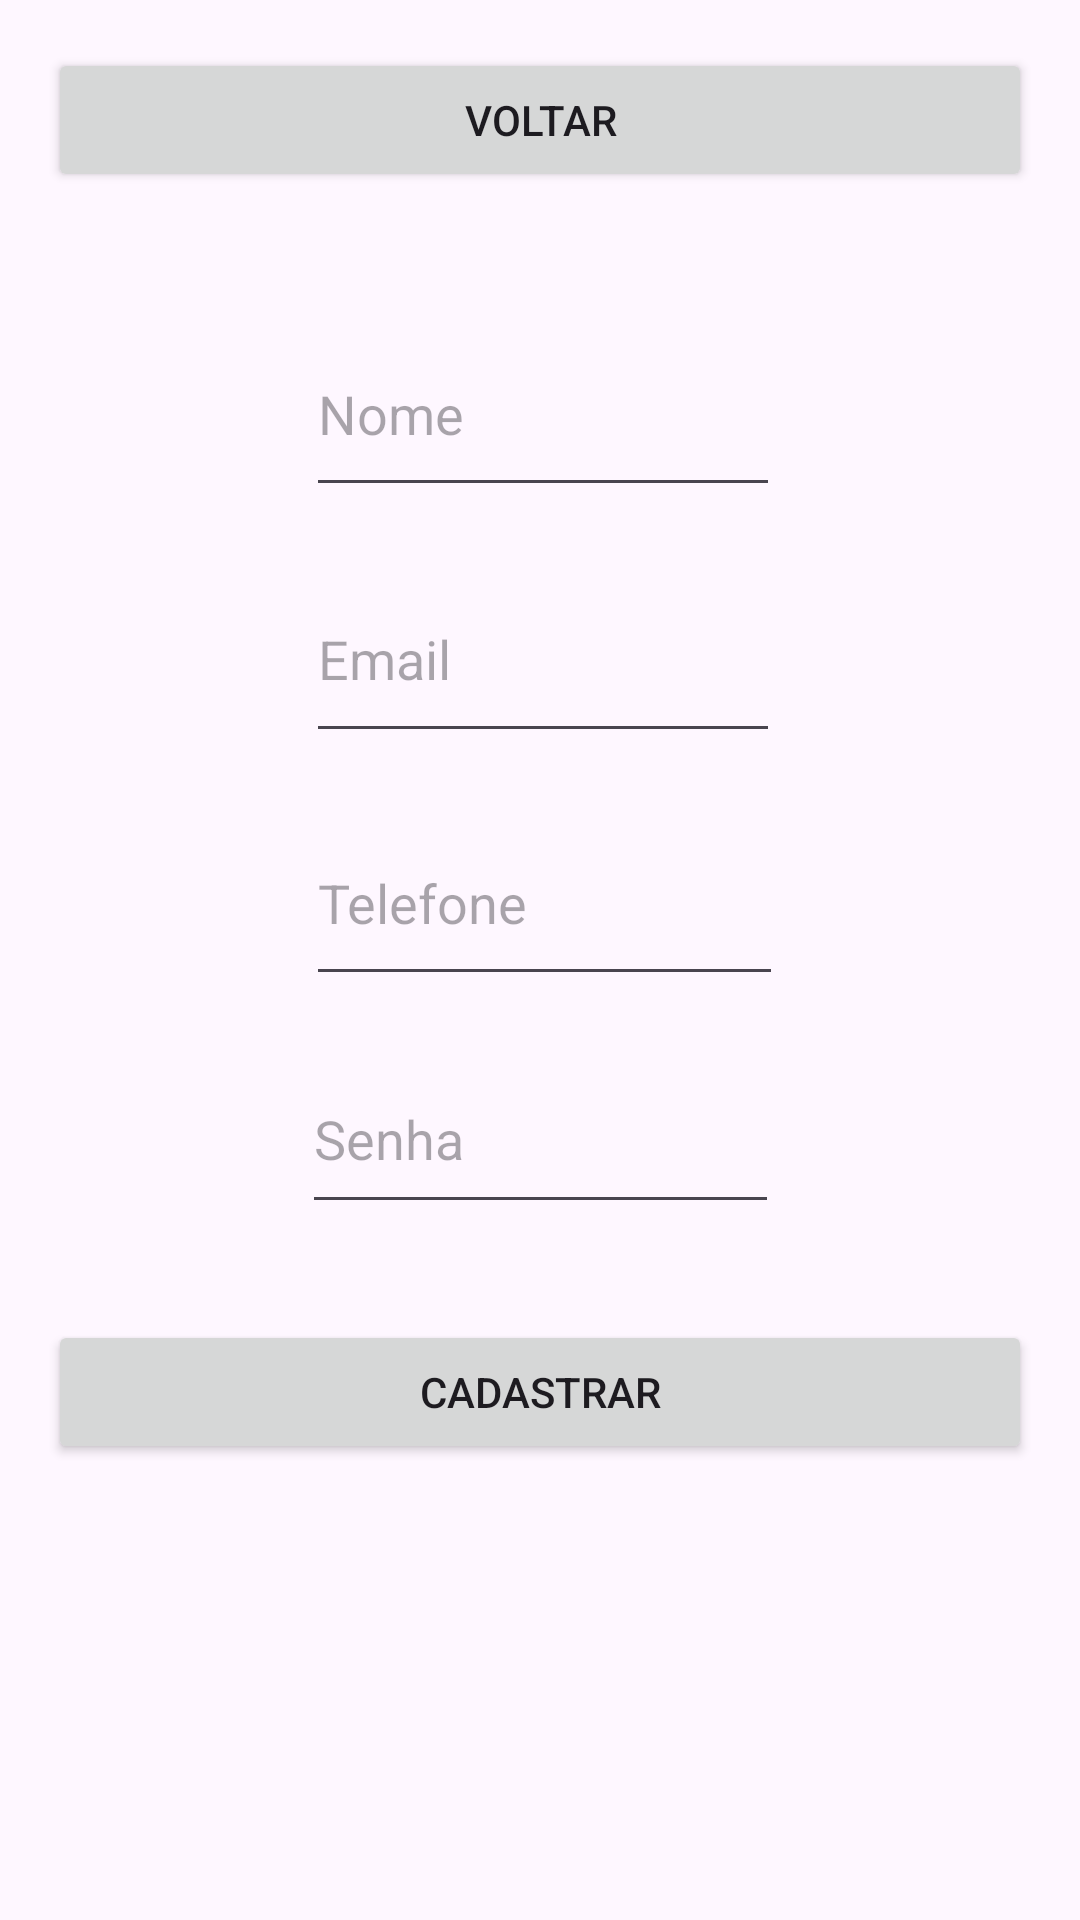

Android layout source for this screen:
<!-- AndroidManifest.xml: application theme Theme.ATVpont -->
<!-- res/layout/activity_cadastro.xml -->
<androidx.constraintlayout.widget.ConstraintLayout
    xmlns:android="http://schemas.android.com/apk/res/android"
    xmlns:tools="http://schemas.android.com/tools"
    xmlns:app="http://schemas.android.com/apk/res-auto"
    android:layout_width="match_parent"
    android:layout_height="match_parent"
    android:padding="16dp">

    <EditText
        android:id="@+id/editTextName"
        android:layout_width="158dp"
        android:layout_height="65dp"
        android:layout_marginTop="88dp"
        android:autofillHints=""
        android:hint="Nome"
        android:inputType="textPersonName"
        app:layout_constraintEnd_toEndOf="parent"
        app:layout_constraintHorizontal_bias="0.506"
        app:layout_constraintStart_toStartOf="parent"
        app:layout_constraintTop_toTopOf="parent" />

    <EditText
        android:id="@+id/editTextEmail"
        android:layout_width="158dp"
        android:layout_height="66dp"
        android:layout_marginTop="16dp"
        android:autofillHints=""
        android:hint="Email"
        android:inputType="textEmailAddress"
        app:layout_constraintEnd_toEndOf="parent"
        app:layout_constraintHorizontal_bias="0.506"
        app:layout_constraintStart_toStartOf="parent"
        app:layout_constraintTop_toBottomOf="@id/editTextName" />

    <EditText
        android:id="@+id/editTextPhone"
        android:layout_width="159dp"
        android:layout_height="65dp"
        android:layout_marginTop="16dp"
        android:autofillHints=""
        android:hint="Telefone"
        android:inputType="phone"
        app:layout_constraintEnd_toEndOf="parent"
        app:layout_constraintHorizontal_bias="0.509"
        app:layout_constraintStart_toStartOf="parent"
        app:layout_constraintTop_toBottomOf="@id/editTextEmail" />

    <EditText
        android:id="@+id/editTextSenha"
        android:layout_width="159dp"
        android:layout_height="60dp"
        android:layout_marginTop="16dp"
        android:hint="Senha"
        android:inputType="textPassword"
        app:layout_constraintEnd_toEndOf="parent"
        app:layout_constraintStart_toStartOf="parent"
        app:layout_constraintTop_toBottomOf="@id/editTextPhone" />

    <Button
        android:id="@+id/buttonRegister"
        android:layout_width="0dp"
        android:layout_height="wrap_content"
        android:layout_marginTop="32dp"
        android:text="Cadastrar"
        app:layout_constraintEnd_toEndOf="parent"
        app:layout_constraintHorizontal_bias="1.0"
        app:layout_constraintStart_toStartOf="parent"
        app:layout_constraintTop_toBottomOf="@id/editTextSenha"
        android:onClick="Cadastrar"/>

    <Button
        android:id="@+id/buttonvoltar"
        android:layout_width="0dp"
        android:layout_height="wrap_content"
        android:onClick="ParaTelaLogin"
        android:text="voltar"
        app:layout_constraintEnd_toEndOf="parent"
        app:layout_constraintHorizontal_bias="0.0"
        app:layout_constraintStart_toStartOf="parent"
        tools:ignore="MissingConstraints"
        tools:layout_editor_absoluteY="499dp" />

</androidx.constraintlayout.widget.ConstraintLayout>
<!-- resources referenced by this layout -->
<resources>
  <style name="Theme.ATVpont" parent="Base.Theme.ATVpont" />
  <style name="Base.Theme.ATVpont" parent="Theme.Material3.DayNight.NoActionBar">
          
          
      </style>
</resources>
